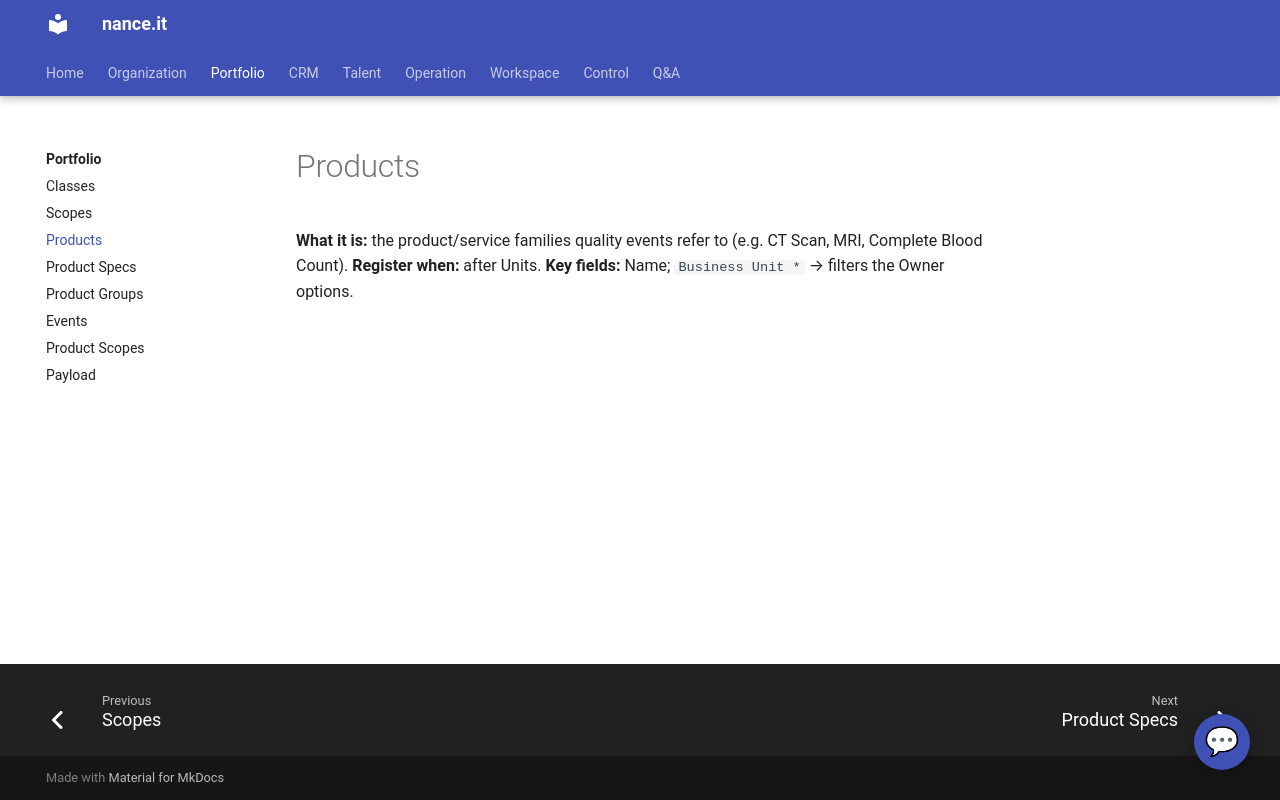

repository: Neun-Design/Nance · page: portfolio/products/index.html · generator: mkdocs

---
title: "Products"
audience: stakeholder
purpose: "Products — what it is, when to register one, and its key fields"
---

# Products

**What it is:** the product/service families quality events refer to (e.g. CT Scan, MRI, Complete Blood Count).
**Register when:** after Units.
**Key fields:** Name; `Business Unit *` → filters the Owner options.
